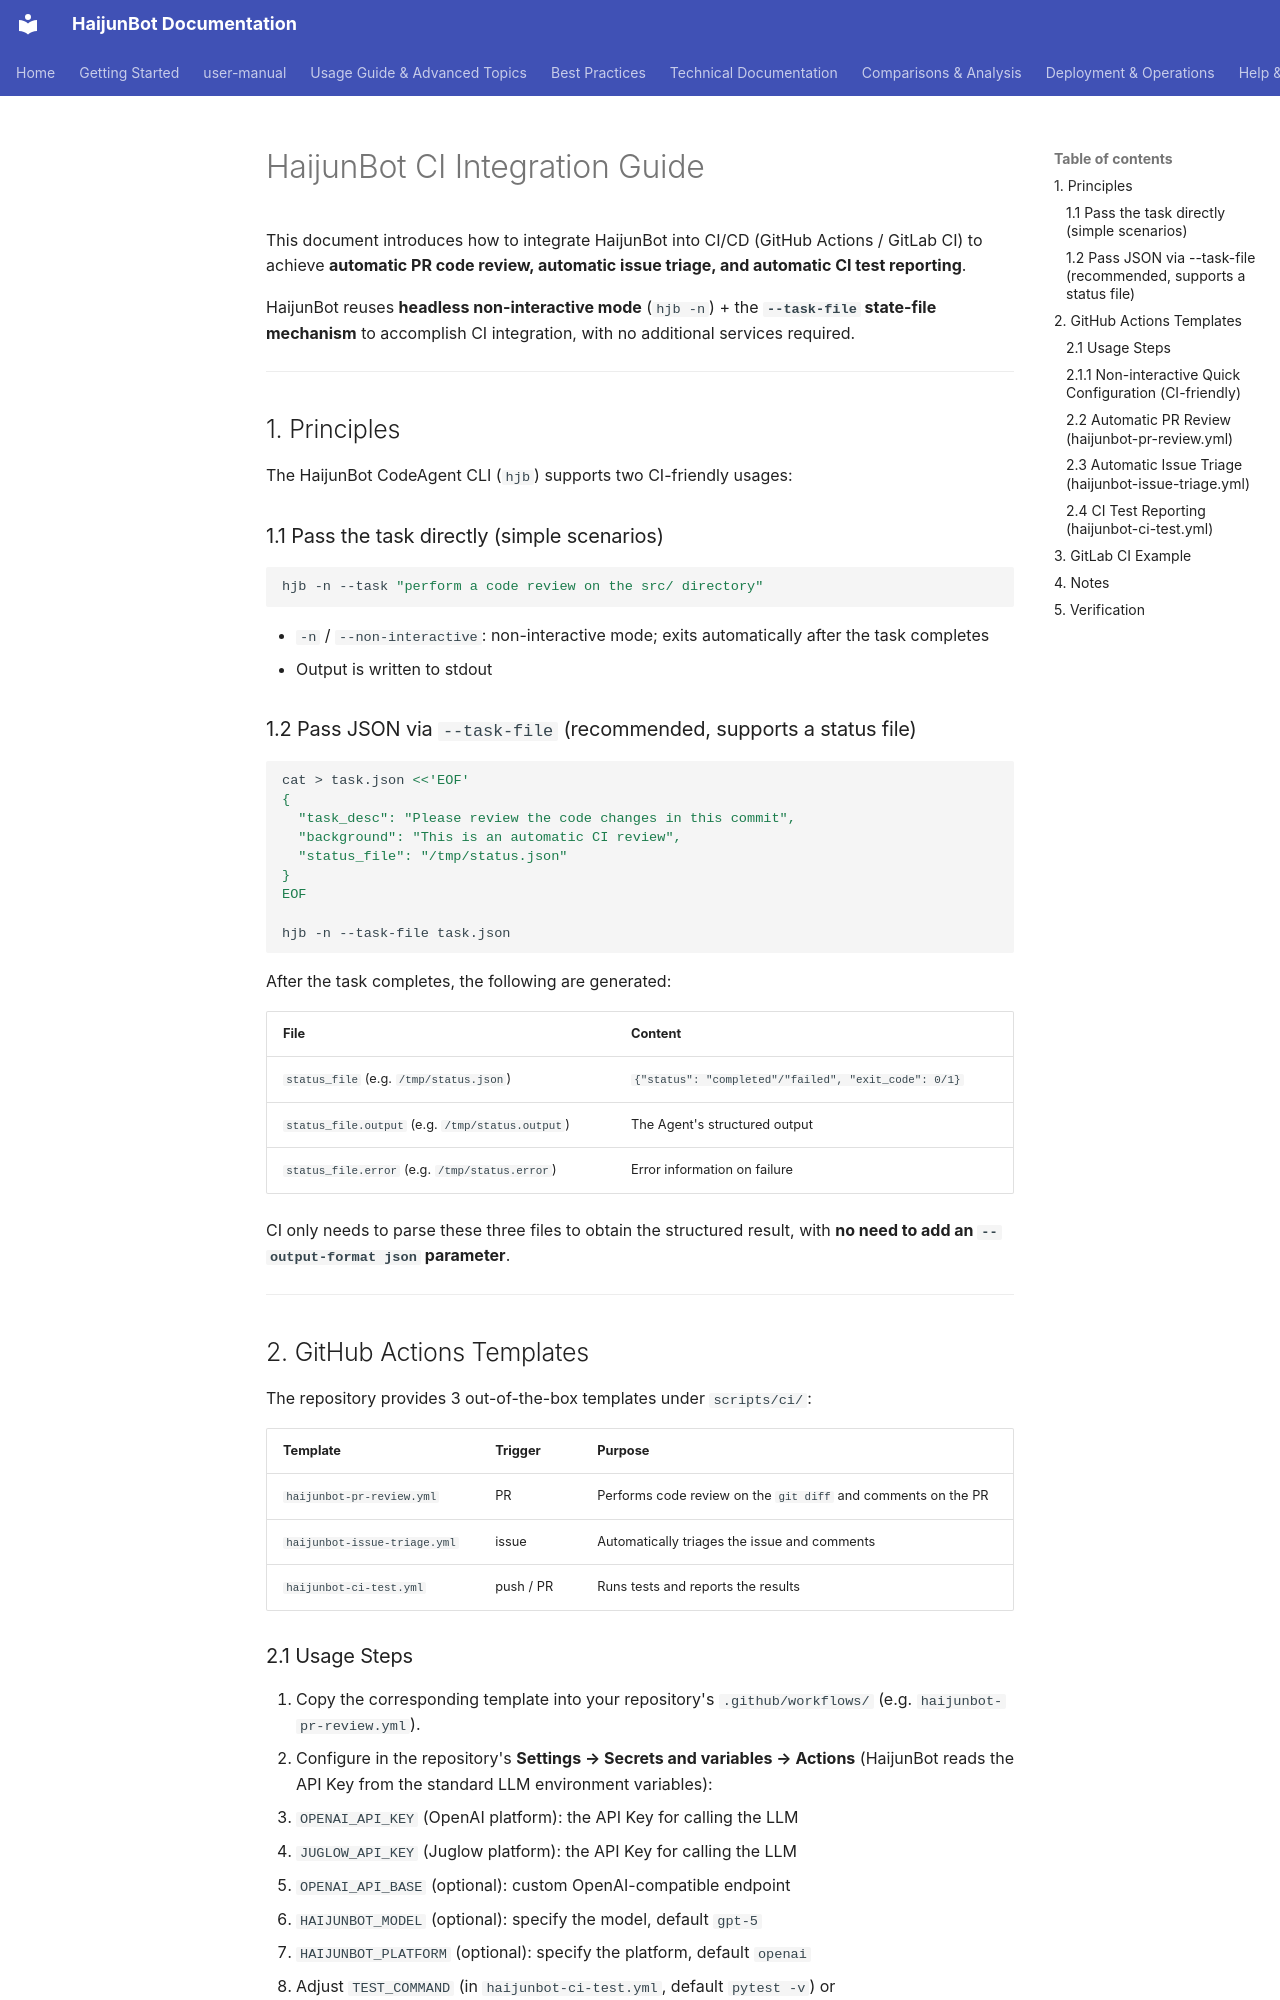

repository: takebox/haijunbot-vinbox · page: ci-integration-guide/index.html · generator: mkdocs

# HaijunBot CI Integration Guide

This document introduces how to integrate HaijunBot into CI/CD (GitHub Actions / GitLab CI) to achieve **automatic PR code review, automatic issue triage, and automatic CI test reporting**.

HaijunBot reuses **headless non-interactive mode** (`hjb -n`) + the **`--task-file` state-file mechanism** to accomplish CI integration, with no additional services required.

---

## 1. Principles

The HaijunBot CodeAgent CLI (`hjb`) supports two CI-friendly usages:

### 1.1 Pass the task directly (simple scenarios)

```bash
hjb -n --task "perform a code review on the src/ directory"
```

- `-n` / `--non-interactive`: non-interactive mode; exits automatically after the task completes
- Output is written to stdout

### 1.2 Pass JSON via `--task-file` (recommended, supports a status file)

```bash
cat > task.json <<'EOF'
{
  "task_desc": "Please review the code changes in this commit",
  "background": "This is an automatic CI review",
  "status_file": "/tmp/status.json"
}
EOF

hjb -n --task-file task.json
```

After the task completes, the following are generated:

| File                                             | Content                                              |
| ------------------------------------------------ | ---------------------------------------------------- |
| `status_file` (e.g. `/tmp/status.json`)          | `{"status": "completed"/"failed", "exit_code": 0/1}` |
| `status_file.output` (e.g. `/tmp/status.output`) | The Agent's structured output                        |
| `status_file.error` (e.g. `/tmp/status.error`)   | Error information on failure                         |

CI only needs to parse these three files to obtain the structured result, with **no need to add an `--output-format json` parameter**.

---

## 2. GitHub Actions Templates

The repository provides 3 out-of-the-box templates under `scripts/ci/`:

| Template                  | Trigger   | Purpose                                                       |
| ------------------------- | --------- | ------------------------------------------------------------- |
| `haijunbot-pr-review.yml`    | PR        | Performs code review on the `git diff` and comments on the PR |
| `haijunbot-issue-triage.yml` | issue     | Automatically triages the issue and comments                  |
| `haijunbot-ci-test.yml`      | push / PR | Runs tests and reports the results                            |
